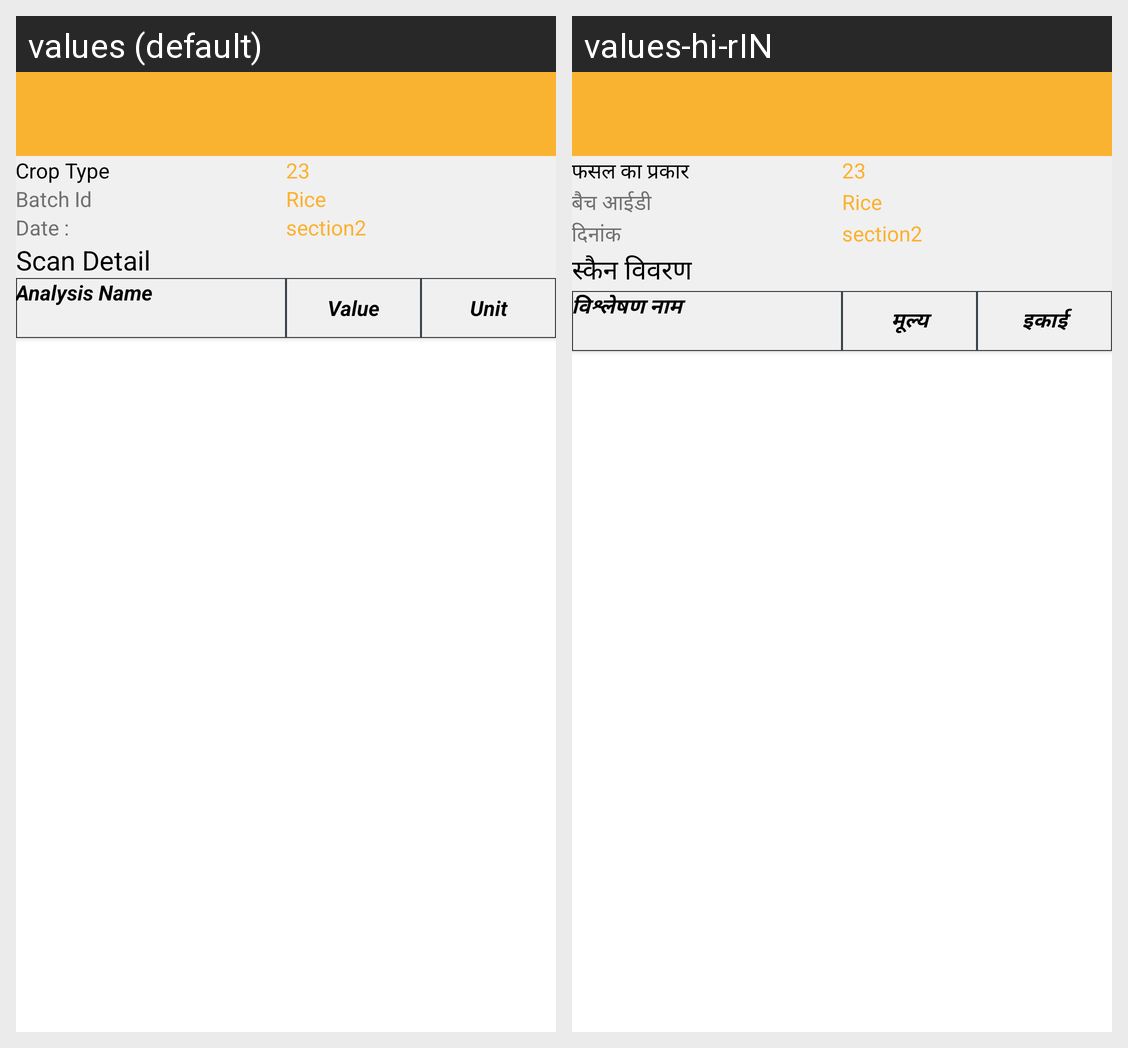

For this localized Android screen grid, give each drawn string resource with its value in every locale shown.
Android screen res/layout/activity_scan_detail3.xml rendered under 2 locales, left to right: values (default), values-hi-rIN. Device: Nexus 5 (rendered at 1080×1920; each locale shown at half size, 540×960, under a caption strip naming it); theme AppTheme.1.
Strings drawn on this screen, with the default value and each locale's value (text and hints the layout hard-codes, and strings that could not be matched under every locale, appear in the picture but are not listed):

crop_type
  values: Crop Type
  values-hi-rIN: फसल का प्रकार

batch_Id
  values: Batch Id
  values-hi-rIN: बैच आईडी

date
  values: Date :
  values-hi-rIN: दिनांक

scan_detail
  values: Scan Detail
  values-hi-rIN: स्कैन विवरण

analysis_name
  values: Analysis Name
  values-hi-rIN: विश्लेषण नाम

value
  values: Value
  values-hi-rIN: मूल्य

unit
  values: Unit
  values-hi-rIN: इकाई
